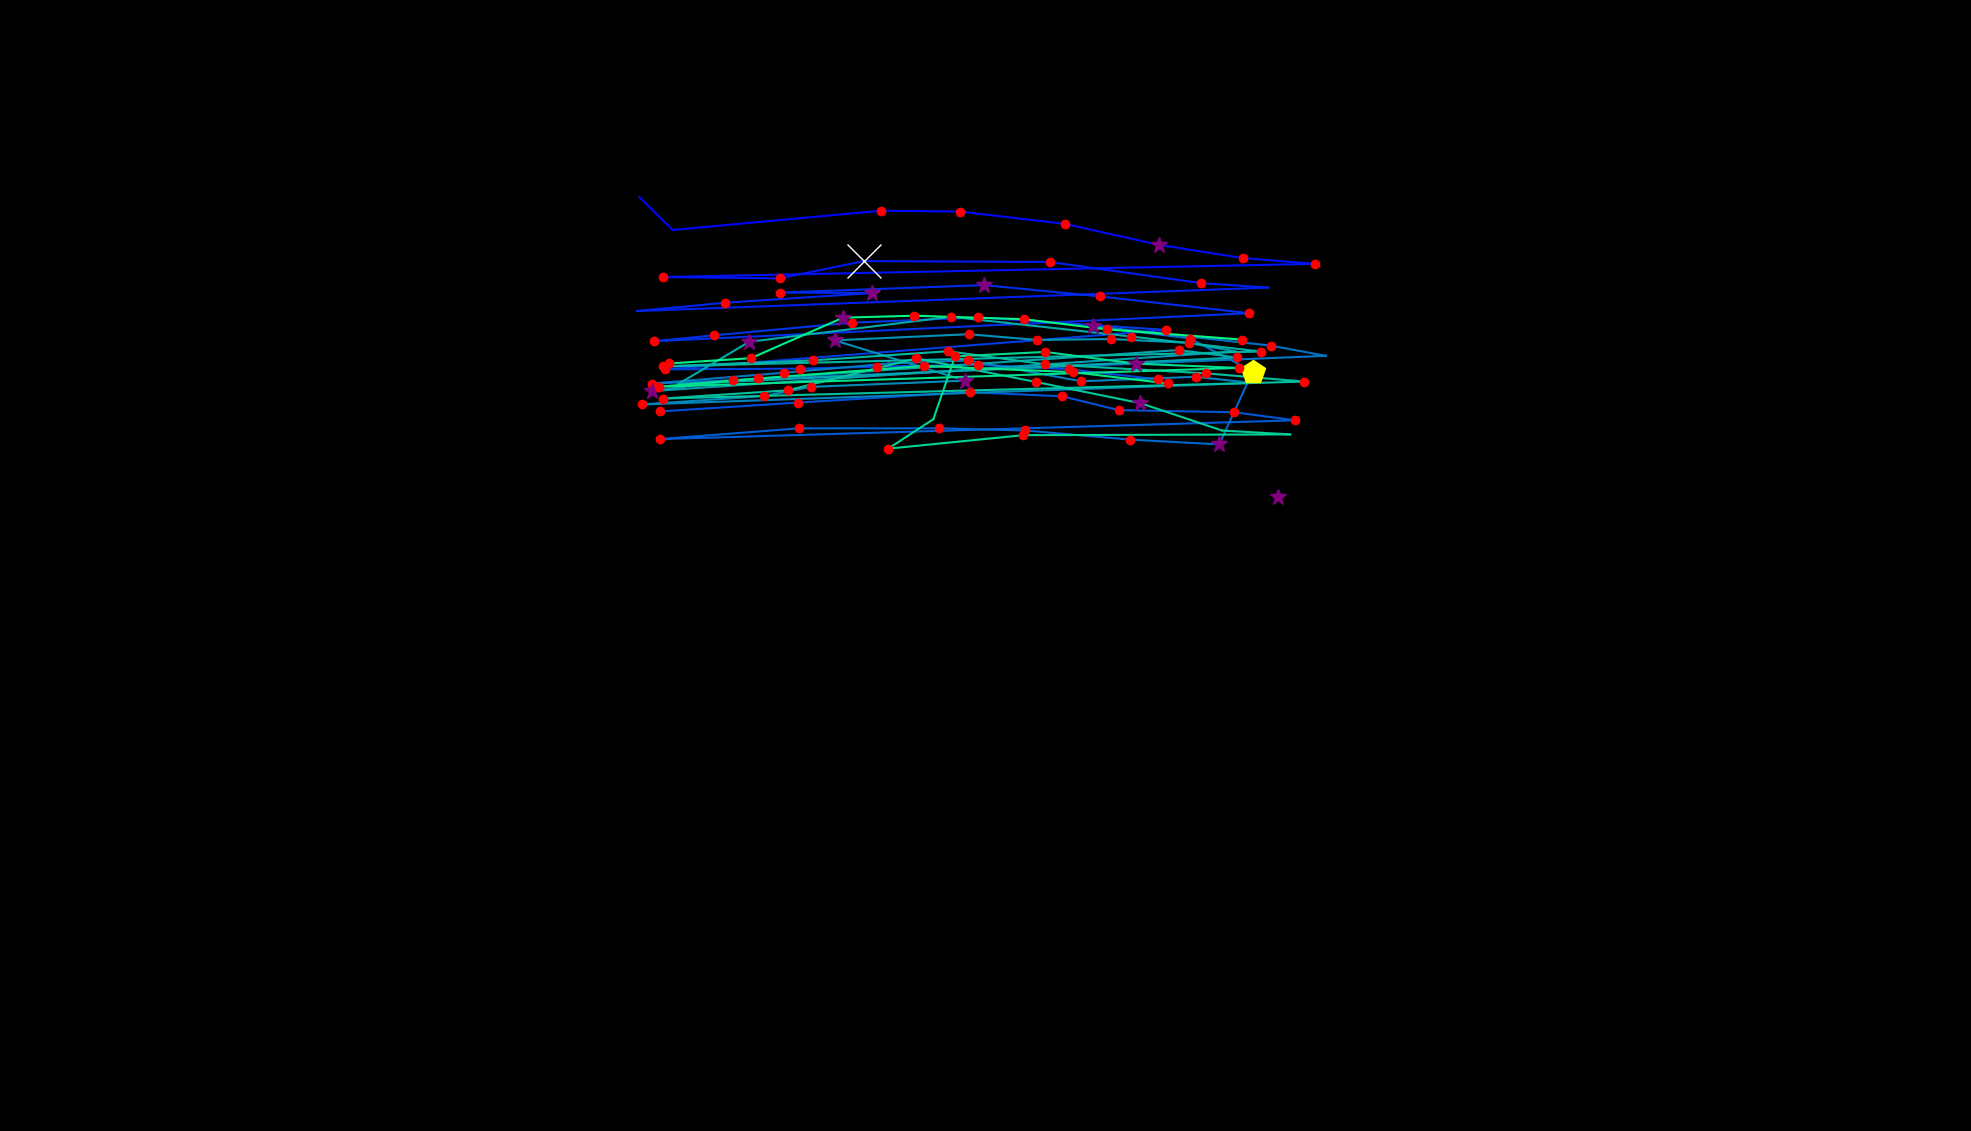

Source data for this figure (header and first rows):
, fixation_id, timestamp, avg_gaze_x, avg_gaze_y, duration
0, 0.0, 72.3, 1659, 823.2, 301.2
1, 4.0, 1350, 830.5, 1213, 84.35
2, 5.0, 2928, 873.7, 1170, 108.4
3, 6.0, 3181, 1144, 1195, 204.8
4, 7.0, 3422, 1246, 1194, 144.6
5, 8.0, 3639, 1383, 1178, 120.5
6, 9.0, 3940, 1505, 1151, 289.2
7, 10.0, 4278, 1614, 1134, 156.6
8, 11.0, 4470, 1708, 1126, 144.6
9, 12.0, 4711, 861.2, 1109, 180.7
10, 13.0, 4940, 1013, 1107, 132.5
11, 14.0, 5157, 1122, 1130, 698.9
12, 15.0, 5989, 1363, 1129, 120.5
13, 16.0, 6314, 1560, 1101, 180.7
14, 17.0, 6519, 1647, 1095, 96.4
15, 18.0, 6724, 827.6, 1065, 108.4
16, 19.0, 6965, 941.1, 1076, 180.7
17, 20.0, 7169, 1133, 1088, 301.2
18, 21.0, 7555, 1013, 1089, 120.5
19, 22.0, 7724, 1278, 1099, 277.1
20, 23.0, 8061, 1429, 1084, 180.7
21, 24.0, 8290, 1622, 1062, 168.7
22, 25.0, 8543, 850, 1026, 241
23, 26.0, 8808, 927.9, 1033, 120.5
24, 27.0, 8977, 1106, 1050, 204.8
25, 28.0, 9206, 1271, 1057, 156.6
26, 29.0, 9411, 1515, 1040, 192.8
27, 30.0, 9700, 863.5, 989.2, 192.8
28, 31.0, 9941, 1039, 990, 168.7
29, 32.0, 10146, 1139, 992.7, 156.6
30, 33.0, 10362, 1270, 995.3, 216.9
31, 34.0, 10603, 1388, 989.3, 192.8
32, 35.0, 10856, 1504, 976.1, 228.9
33, 37.0, 11447, 857.1, 934.5, 228.9
34, 38.0, 11700, 1037, 946, 228.9
35, 39.0, 12049, 1259, 959.5, 120.5
36, 40.0, 12302, 1380, 954.1, 156.6
37, 41.0, 12483, 1453, 936.2, 156.6
38, 42.0, 12712, 1603, 933.4, 180.7
39, 43.0, 12929, 1682, 923, 156.6
40, 44.0, 13194, 856.6, 898.6, 216.9
41, 45.0, 13519, 1037, 912.5, 216.9
42, 46.0, 13857, 1220, 912.6, 241
43, 47.0, 14146, 1331, 909.8, 180.7
44, 48.0, 14363, 1468, 897.9, 180.7
45, 49.0, 14568, 1583, 891.7, 265.1
46, 50.0, 14857, 1627, 986.4, 433.8
47, 51.0, 15315, 1546, 1029, 204.8
48, 52.0, 15568, 1419, 1045, 337.4
49, 53.0, 16098, 1650, 1020, 180.7
50, 54.0, 16303, 1722, 1007, 108.4
51, 55.0, 16508, 846.1, 970.7, 168.7
52, 56.0, 16713, 1018, 984.8, 192.8
53, 57.0, 16929, 1154, 996.7, 108.4
54, 58.0, 17158, 1257, 1001, 156.6
55, 59.0, 17363, 1404, 973.7, 216.9
56, 60.0, 17616, 1553, 979.5, 241
57, 61.0, 17881, 1627, 971.5, 96.4
58, 62.0, 18062, 834.2, 943.6, 180.7
59, 63.0, 18267, 992.4, 954.6, 156.6
... 49 more rows
